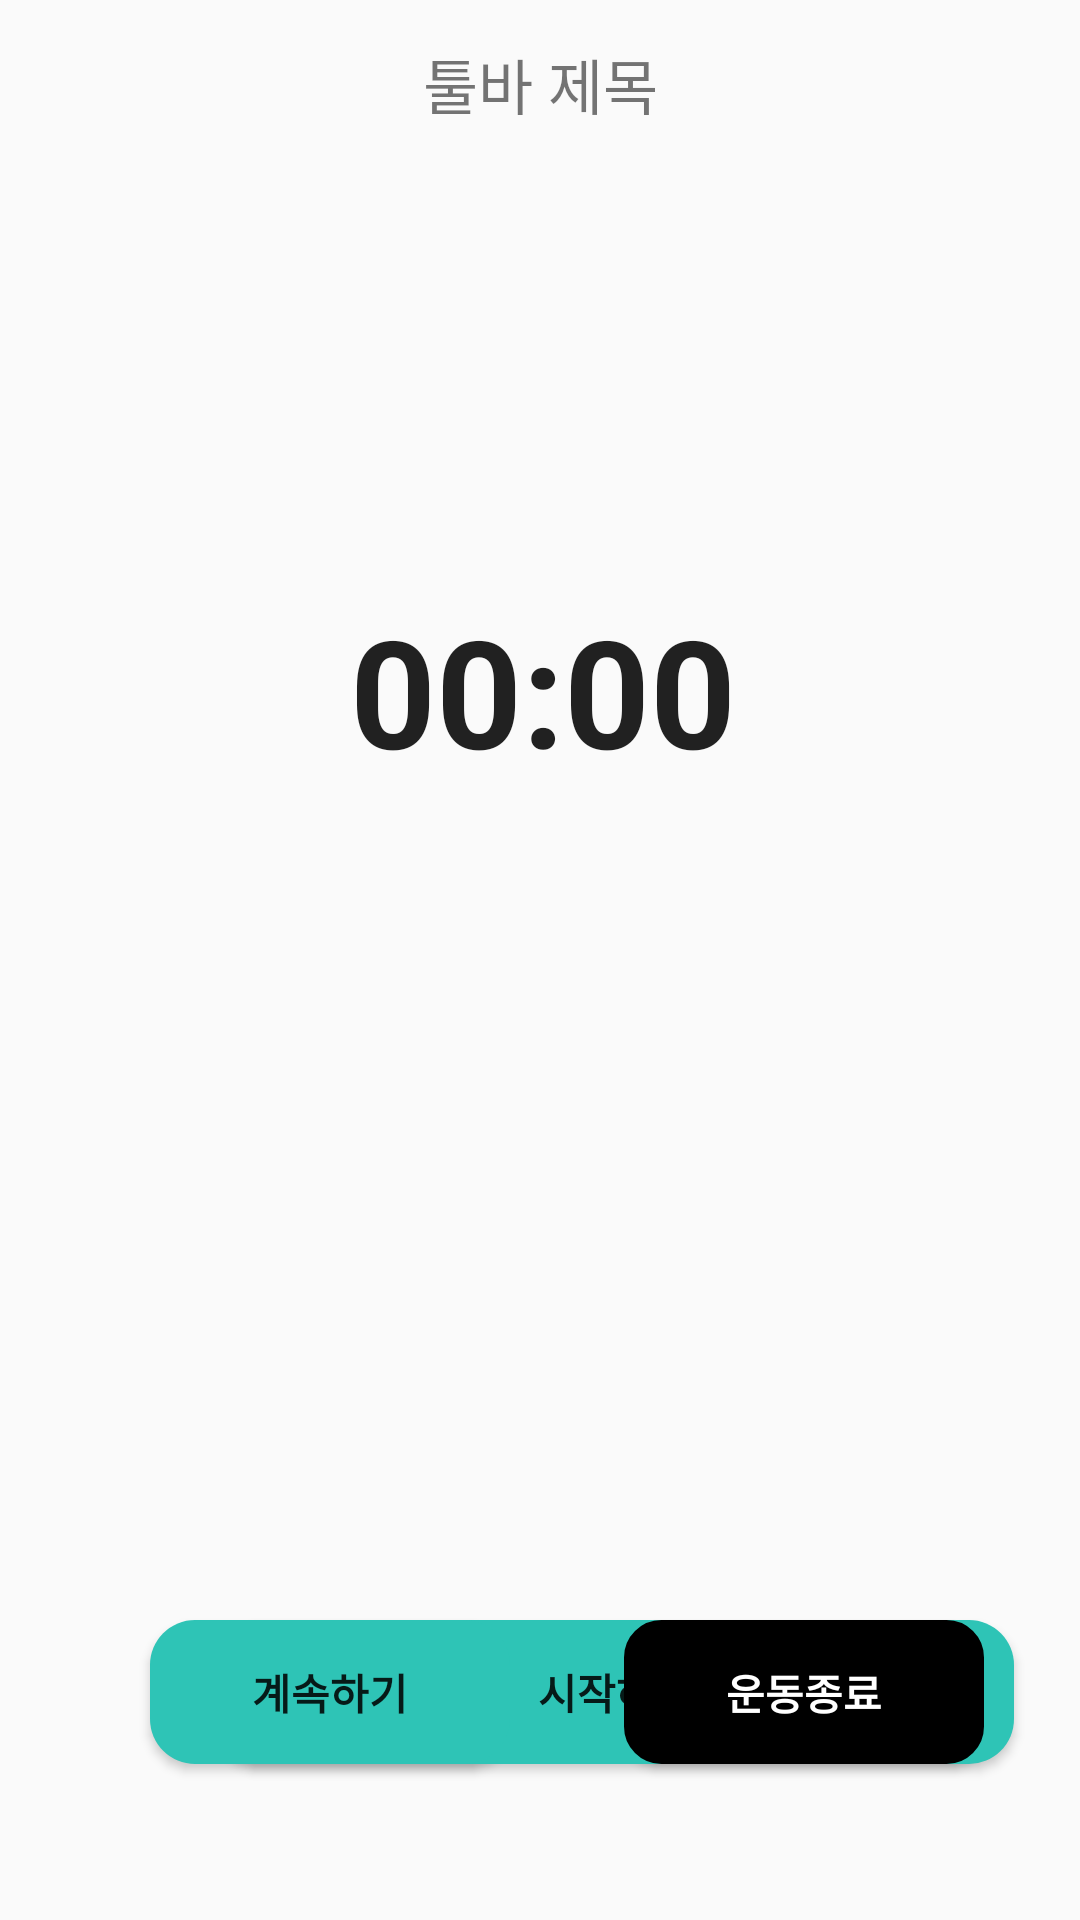

Layout XML and referenced resources for this Android screen:
<!-- AndroidManifest.xml: application theme Theme.Homept -->
<!-- res/layout/activity_mypage_timer.xml -->
<?xml version="1.0" encoding="utf-8"?>
<androidx.constraintlayout.widget.ConstraintLayout xmlns:android="http://schemas.android.com/apk/res/android"
    xmlns:app="http://schemas.android.com/apk/res-auto"
    xmlns:tools="http://schemas.android.com/tools"
    android:layout_width="match_parent"
    android:layout_height="match_parent">

    <include
        android:id="@+id/toolbar_back_iv"
        layout="@layout/toolbar_back"
        android:layout_width="match_parent"
        android:layout_height="?android:attr/actionBarSize"/>

    <Chronometer
        android:id="@+id/chronometer"
        android:layout_width="212dp"
        android:layout_height="110dp"
        android:layout_marginStart="152dp"
        android:layout_marginEnd="153dp"
        android:layout_marginBottom="355dp"
        android:gravity="center"
        android:textSize="50sp"
        android:textStyle="bold"
        app:layout_constraintBottom_toBottomOf="parent"
        app:layout_constraintEnd_toEndOf="parent"
        app:layout_constraintHorizontal_bias="0.491"
        app:layout_constraintStart_toStartOf="parent" />

    <TextView
        android:id="@+id/Timer_Date_tv"
        android:layout_width="150dp"
        android:layout_height="30dp"
        android:layout_marginStart="176dp"
        android:layout_marginTop="176dp"
        android:layout_marginEnd="177dp"
        android:gravity="center"
        android:text=""
        android:textStyle="bold"
        app:layout_constraintEnd_toEndOf="parent"
        app:layout_constraintHorizontal_bias="0.492"
        app:layout_constraintStart_toStartOf="parent"
        app:layout_constraintTop_toBottomOf="@+id/toolbar_back_iv" />

    <Button
        android:id="@+id/btn_start"
        android:layout_width="265dp"
        android:layout_height="48dp"
        android:layout_marginStart="73dp"
        android:layout_marginEnd="70dp"
        android:layout_marginBottom="52dp"
        android:background="@drawable/btn_background"
        android:gravity="center"
        android:text="시작하기"
        android:textStyle="bold"
        app:layout_constraintBottom_toBottomOf="parent"
        app:layout_constraintEnd_toEndOf="parent"
        app:layout_constraintHorizontal_bias="0.0"
        app:layout_constraintStart_toStartOf="parent" />

    <Button
        android:id="@+id/btn_continue"
        android:layout_width="120dp"
        android:layout_height="48dp"
        android:layout_marginStart="50dp"
        android:layout_marginBottom="52dp"
        android:background="@drawable/btn_background"
        android:text="계속하기"
        android:textStyle="bold"
        app:layout_constraintBottom_toBottomOf="parent"
        app:layout_constraintStart_toStartOf="parent" />

    <Button
        android:id="@+id/btn_end"
        android:layout_width="120dp"
        android:layout_height="48dp"
        android:layout_marginEnd="32dp"
        android:layout_marginBottom="52dp"
        android:background="@drawable/radius_search"
        android:backgroundTint="@color/black"
        android:text="운동종료"
        android:textColor="@color/white"
        android:textStyle="bold"
        app:layout_constraintBottom_toBottomOf="parent"
        app:layout_constraintEnd_toEndOf="parent" />


</androidx.constraintlayout.widget.ConstraintLayout>
<!-- res/layout/toolbar_back.xml (included above) -->
<?xml version="1.0" encoding="utf-8"?>
<androidx.appcompat.widget.Toolbar
    xmlns:android="http://schemas.android.com/apk/res/android"
    android:layout_width="match_parent"
    android:layout_height="50dp"
    app:contentInsetStart="0dp"
    android:layout_marginTop="3dp"
    xmlns:app="http://schemas.android.com/apk/res-auto">


    <androidx.constraintlayout.widget.ConstraintLayout
        android:layout_width="match_parent"
        android:layout_height="match_parent">

        <ImageView
            android:id="@+id/toolbar_back_iv"
            android:layout_width="30dp"
            android:layout_height="30dp"
            android:src="@drawable/baseline_arrow_back_ios_24"
            android:layout_marginStart="11dp"
            app:layout_constraintTop_toTopOf="parent"
            app:layout_constraintStart_toStartOf="parent"
            app:layout_constraintBottom_toBottomOf="parent"
            android:padding="5dp" />

        <TextView
            android:id="@+id/toolbar_back_main_tv"
            android:layout_width="wrap_content"
            android:layout_height="wrap_content"
            android:text="툴바 제목"
            android:textSize="20dp"
            app:layout_constraintTop_toTopOf="parent"
            app:layout_constraintEnd_toEndOf="parent"
            app:layout_constraintStart_toStartOf="parent"
            app:layout_constraintBottom_toBottomOf="parent"/>

        <TextView
            android:id="@+id/toolbar_back_sub_tv"
            android:layout_width="wrap_content"
            android:layout_height="wrap_content"
            android:layout_marginEnd="20dp"
            android:textStyle="bold"
            app:layout_constraintTop_toTopOf="parent"
            app:layout_constraintEnd_toEndOf="parent"
            app:layout_constraintBottom_toBottomOf="parent"/>

        <ImageView
            android:id="@+id/toolbar_back_sub_btn"
            android:layout_width="wrap_content"
            android:layout_height="wrap_content"
            android:layout_marginEnd="20dp"
            app:layout_constraintTop_toTopOf="parent"
            app:layout_constraintEnd_toEndOf="parent"
            app:layout_constraintBottom_toBottomOf="parent"/>

    </androidx.constraintlayout.widget.ConstraintLayout>

</androidx.appcompat.widget.Toolbar>
<!-- resources referenced by this layout -->
<resources>
  <color name="black">#FF000000</color>
  <color name="white">#FFFFFFFF</color>
  <!-- drawable btn_background (drawable) -->
  <?xml version="1.0" encoding="utf-8"?>
  <shape xmlns:android="http://schemas.android.com/apk/res/android">
      <corners android:radius="15dp"/>
      <solid android:color="#2EC4B6"/>
  </shape>
  <!-- drawable radius_search (drawable) -->
  <?xml version="1.0" encoding="utf-8"?>
  <shape xmlns:android="http://schemas.android.com/apk/res/android"
      android:shape="rectangle" android:padding = "10dp">
      <solid android:color="#ffffff"/>
      <corners
          android:bottomLeftRadius="12dp"
          android:bottomRightRadius="12dp"
          android:topLeftRadius="12dp"
          android:topRightRadius="12dp"/>
      <stroke android:width="1dp"
          android:color="@color/black"/>
  </shape>
  <style name="Theme.Homept" parent="Theme.AppCompat.Light">
          
          <item name="colorPrimary">@color/purple_500</item>
          <item name="colorPrimaryVariant">@color/purple_700</item>
          <item name="colorOnPrimary">@color/white</item>
          
          <item name="colorSecondary">@color/teal_200</item>
          <item name="colorSecondaryVariant">@color/teal_700</item>
          <item name="colorOnSecondary">@color/black</item>
          
          <item name="android:statusBarColor">@color/green</item>
          
          <item name="windowNoTitle">true</item>
      </style>
  <color name="purple_500">#FF6200EE</color>
  <color name="purple_700">#FF3700B3</color>
  <color name="teal_200">#FF03DAC5</color>
  <color name="teal_700">#FF018786</color>
  <color name="green">#FF2EC4B6</color>
</resources>
